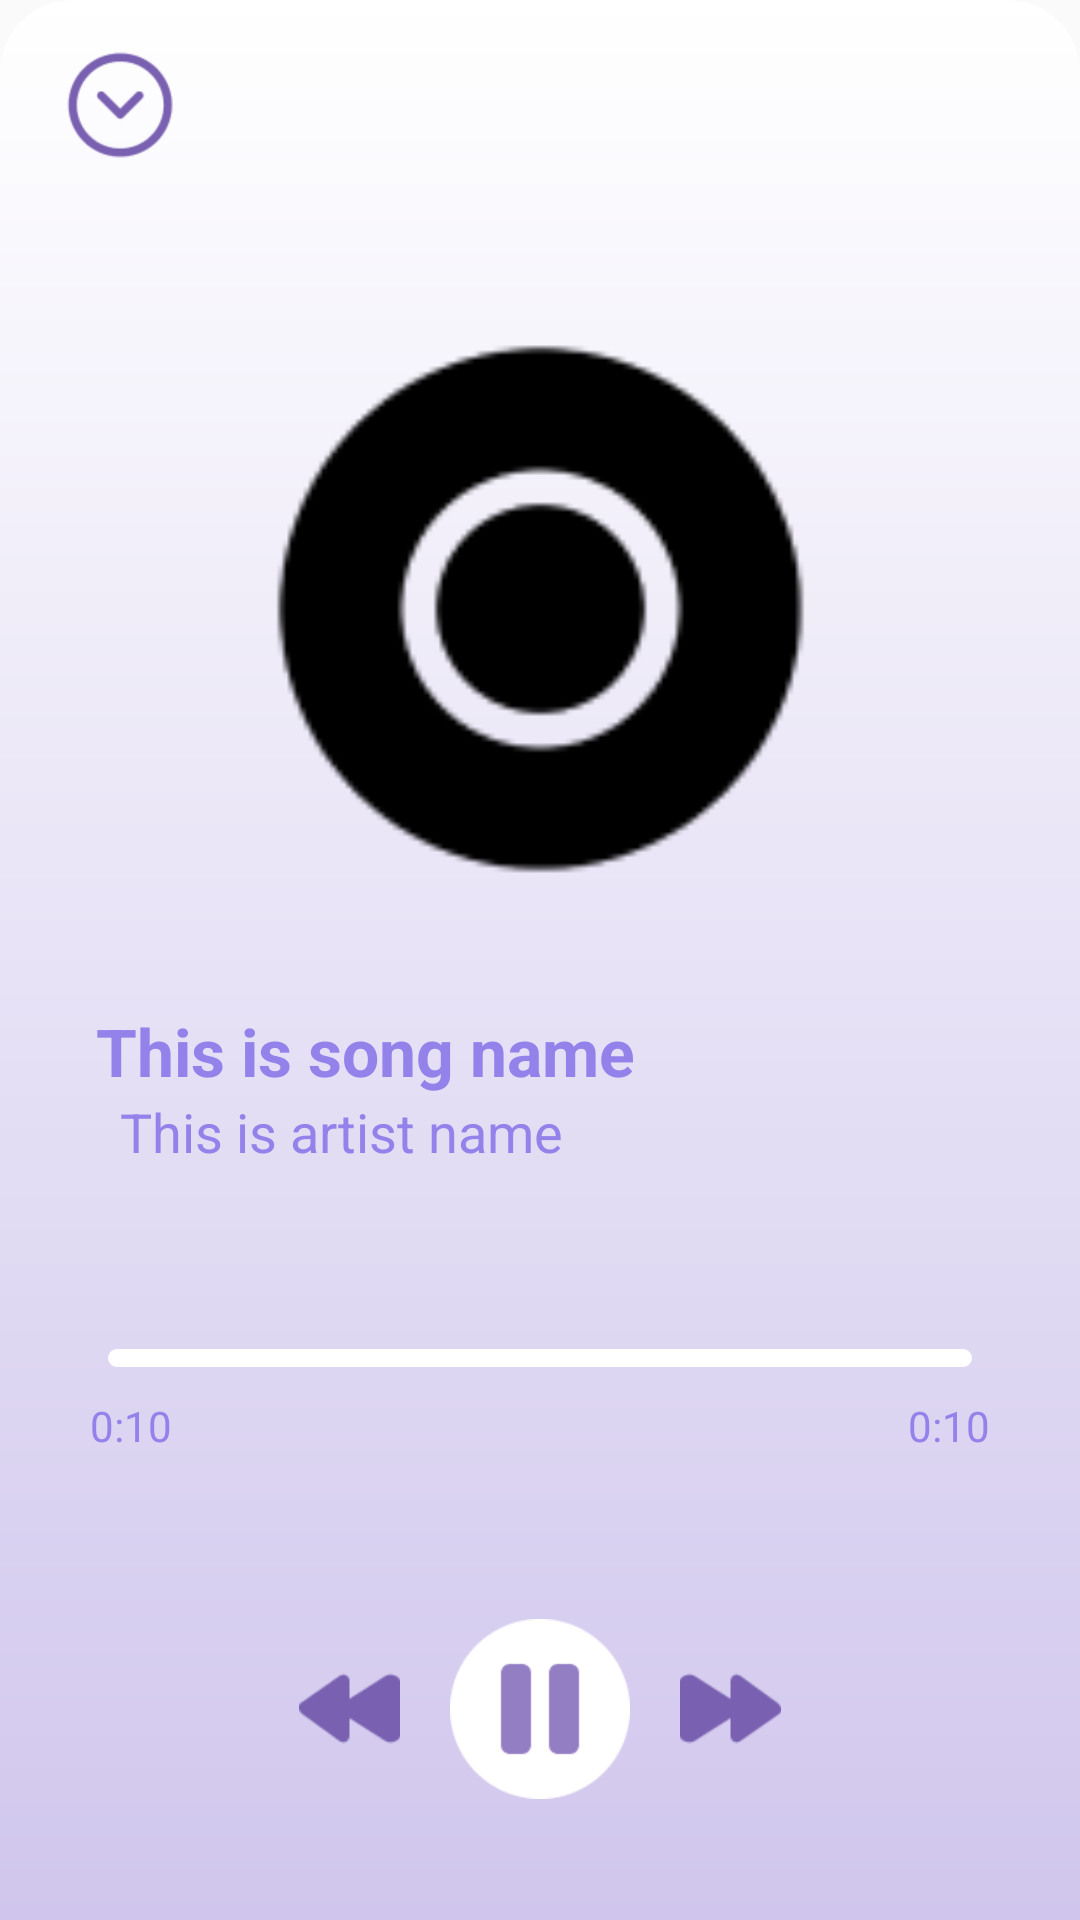

The Android layout XML behind this screen, and the referenced resources:
<!-- AndroidManifest.xml: application theme Theme.CoLink -->
<!-- res/layout/activity_song_page.xml -->
<?xml version="1.0" encoding="utf-8"?>
<RelativeLayout xmlns:android="http://schemas.android.com/apk/res/android"
    xmlns:app="http://schemas.android.com/apk/res-auto"
    android:background="@drawable/song_page_back"
    android:id="@+id/BottomSheet"
    android:layout_width="match_parent"
    android:layout_height="match_parent">

    <androidx.constraintlayout.widget.ConstraintLayout
        android:layout_width="match_parent"
        android:layout_height="match_parent">

        <RelativeLayout
            android:id="@+id/layout_top_btn"
            android:layout_width="match_parent"
            android:layout_height="70dp"
            android:layout_alignParentTop="true"
            app:layout_constraintEnd_toEndOf="parent"
            app:layout_constraintStart_toStartOf="parent"
            app:layout_constraintTop_toTopOf="parent">

            <ImageView
                android:id="@+id/back_button_sp"
                android:layout_width="40dp"
                android:layout_height="40dp"
                android:layout_alignParentStart="true"
                android:layout_centerVertical="true"
                android:layout_marginStart="20dp"
                android:rotation="270"
                android:src="@drawable/go_back_icon" />
        </RelativeLayout>

        <RelativeLayout
            android:id="@+id/card"
            android:layout_width="wrap_content"
            android:layout_height="wrap_content"
            android:layout_below="@+id/layout_top_btn"
            app:layout_constraintBottom_toTopOf="@+id/info"
            app:layout_constraintEnd_toEndOf="parent"
            app:layout_constraintStart_toStartOf="parent"
            app:layout_constraintTop_toBottomOf="@+id/layout_top_btn">

            <ImageView
                android:id="@+id/song_banner_sp"
                android:layout_width="185dp"
                android:layout_height="185dp"
                android:layout_centerInParent="true"
                android:scaleType="centerCrop"
                android:src="@drawable/default_album_art" />
        </RelativeLayout>

        <LinearLayout
            android:id="@+id/info"
            android:layout_width="match_parent"
            android:layout_height="wrap_content"
            android:orientation="vertical"
            app:layout_constraintBottom_toTopOf="@+id/linearLayout"
            app:layout_constraintEnd_toEndOf="parent"
            app:layout_constraintStart_toStartOf="parent"
            app:layout_constraintTop_toBottomOf="@+id/card">

            <TextView
                android:id="@+id/song_name_sp"
                android:layout_width="match_parent"
                android:layout_height="wrap_content"
                android:layout_marginHorizontal="32dp"
                android:ellipsize="marquee"
                android:marqueeRepeatLimit="marquee_forever"
                android:scrollHorizontally="true"
                android:singleLine="true"
                android:text="This is song name"
                android:textColor="@color/purple_700"
                android:textSize="22sp"
                android:textStyle="bold"
                app:layout_constraintEnd_toEndOf="parent"
                app:layout_constraintStart_toStartOf="parent"
                app:layout_constraintTop_toBottomOf="@id/card" />

            <TextView
                android:id="@+id/artist_sp"
                android:layout_width="match_parent"
                android:layout_height="wrap_content"
                android:layout_marginHorizontal="40dp"
                android:ellipsize="end"
                android:singleLine="true"
                android:text="This is artist name"
                android:textColor="@color/purple_700"
                android:textSize="18sp"
                app:layout_constraintEnd_toEndOf="parent"
                app:layout_constraintStart_toStartOf="parent"
                app:layout_constraintTop_toBottomOf="@id/song_name_sp" />

        </LinearLayout>

        <LinearLayout
            android:id="@+id/linearLayout"
            android:layout_width="match_parent"
            android:layout_height="wrap_content"
            android:layout_below="@id/info"
            android:layout_alignParentStart="true"
            android:layout_alignParentEnd="true"
            android:layout_alignParentBottom="true"
            android:orientation="vertical"
            app:layout_constraintBottom_toBottomOf="parent"
            app:layout_constraintEnd_toEndOf="parent"
            app:layout_constraintStart_toStartOf="parent"
            app:layout_constraintTop_toBottomOf="@+id/info">

            <RelativeLayout
                android:id="@+id/seek_time_sp"
                android:layout_width="match_parent"
                android:layout_height="70dp"
                android:layout_margin="20dp">

                <SeekBar
                    android:id="@+id/seekbar_sp"
                    android:layout_width="match_parent"
                    android:layout_height="6dp"
                    android:thumb="@null"
                    android:progressDrawable="@drawable/custom_progress"
                    android:layout_alignParentStart="true"
                    android:layout_alignParentTop="true"
                    android:layout_alignParentEnd="true" />

                <TextView
                    android:id="@+id/time_spent_sp"
                    android:layout_width="wrap_content"
                    android:layout_height="wrap_content"
                    android:layout_below="@id/seekbar_sp"
                    android:layout_alignParentStart="true"
                    android:layout_margin="10dp"
                    android:text="0:10"
                    android:textColor="@color/purple_700" />


                <TextView
                    android:id="@+id/time_left_sp"
                    android:layout_width="wrap_content"
                    android:layout_height="wrap_content"
                    android:layout_below="@id/seekbar_sp"
                    android:layout_alignParentEnd="true"
                    android:layout_margin="10dp"
                    android:text="0:10"
                    android:textColor="@color/purple_700" />

            </RelativeLayout>

            <RelativeLayout
                android:id="@+id/layout_bottom_btn"
                android:layout_width="match_parent"
                android:layout_height="60dp">

                <ImageView
                    android:id="@+id/prev_button_sp"
                    android:layout_width="35dp"
                    android:layout_height="35dp"
                    android:layout_centerVertical="true"
                    android:layout_marginEnd="16dp"
                    android:layout_toStartOf="@+id/play_pause_button_sp"
                    android:clickable="true"
                    android:focusable="true"
                    android:src="@drawable/prev_song" />

                <ImageView
                    android:id="@+id/play_pause_button_sp"
                    android:layout_width="60dp"
                    android:layout_height="60dp"
                    android:layout_centerHorizontal="true"
                    android:layout_centerVertical="true"
                    android:clickable="true"
                    android:focusable="true"
                    android:src="@drawable/pause" />

                <ImageView
                    android:id="@+id/next_button_sp"
                    android:layout_width="35dp"
                    android:layout_height="35dp"
                    android:layout_centerVertical="true"
                    android:layout_marginStart="16dp"
                    android:layout_toEndOf="@+id/play_pause_button_sp"
                    android:clickable="true"
                    android:focusable="true"
                    android:src="@drawable/next_song" />

            </RelativeLayout>

        </LinearLayout>

    </androidx.constraintlayout.widget.ConstraintLayout>
</RelativeLayout>
<!-- resources referenced by this layout -->
<resources>
  <color name="purple_700">#9482EB</color>
  <!-- drawable custom_progress (drawable) -->
  <?xml version="1.0" encoding="utf-8"?>
  <layer-list xmlns:android="http://schemas.android.com/apk/res/android">
      <item android:id="@android:id/background">
          <shape>
              <corners android:radius="5dp" />
              <solid android:color="#FFFFFF"/> 
          </shape>
      </item>
      <item android:id="@android:id/secondaryProgress">
          <clip>
              <shape>
                  <corners android:radius="5dp" />
                  <solid android:color="#FFFFFF"/> 
              </shape>
          </clip>
      </item>
      <item android:id="@android:id/progress">
          <clip>
              <shape>
                  <corners android:radius="5dp" />
                  <solid android:color="@color/purple_700"/> 
              </shape>
          </clip>
      </item>
  </layer-list>
  <!-- drawable default_album_art: png bitmap (drawable, 2456 bytes) -->
  <!-- drawable go_back_icon: png bitmap (drawable, 2650 bytes) -->
  <!-- drawable next_song: png bitmap (drawable, 1068 bytes) -->
  <!-- drawable pause: png bitmap (drawable, 1798 bytes) -->
  <!-- drawable prev_song: png bitmap (drawable, 1094 bytes) -->
  <!-- drawable song_page_back (drawable) -->
  <?xml version="1.0" encoding="utf-8"?>
  <shape xmlns:android="http://schemas.android.com/apk/res/android"
      android:shape="rectangle">
      <solid android:color="@android:color/white"/>
      <corners android:topLeftRadius="24dp"
          android:topRightRadius="24dp"/>
      <gradient
          xmlns:android="http://schemas.android.com/apk/res/android"
          android:angle="-90"
          android:startColor="#FFFFFF"
          android:endColor="#D0C6ED"
          android:type="linear" />
  
  </shape>
  <style name="Theme.CoLink" parent="Base.Theme.CoLink" />
  <style name="Base.Theme.CoLink" parent="Theme.AppCompat.DayNight.NoActionBar">
          
          <item name="colorPrimary">@color/purple_700</item>
  
          
          <item name="colorPrimaryDark">@color/purple_500</item>
  
          
          <item name="colorAccent">@color/purple_200</item>
  
          <item name="bottomSheetDialogTheme">@style/AppBottomSheetDialogTheme</item>
  
      </style>
  <color name="purple_500">#D0C6ED</color>
  <color name="purple_200">#FCF7FF</color>
  <style name="AppBottomSheetDialogTheme" parent="Theme.Design.Light.BottomSheetDialog">
          <item name="bottomSheetStyle">@style/AppModalStyle</item>
      </style>
  <style name="AppModalStyle" parent="Widget.Design.BottomSheet.Modal">
          <item name="android:background">@drawable/song_page_back</item>
      </style>
</resources>
